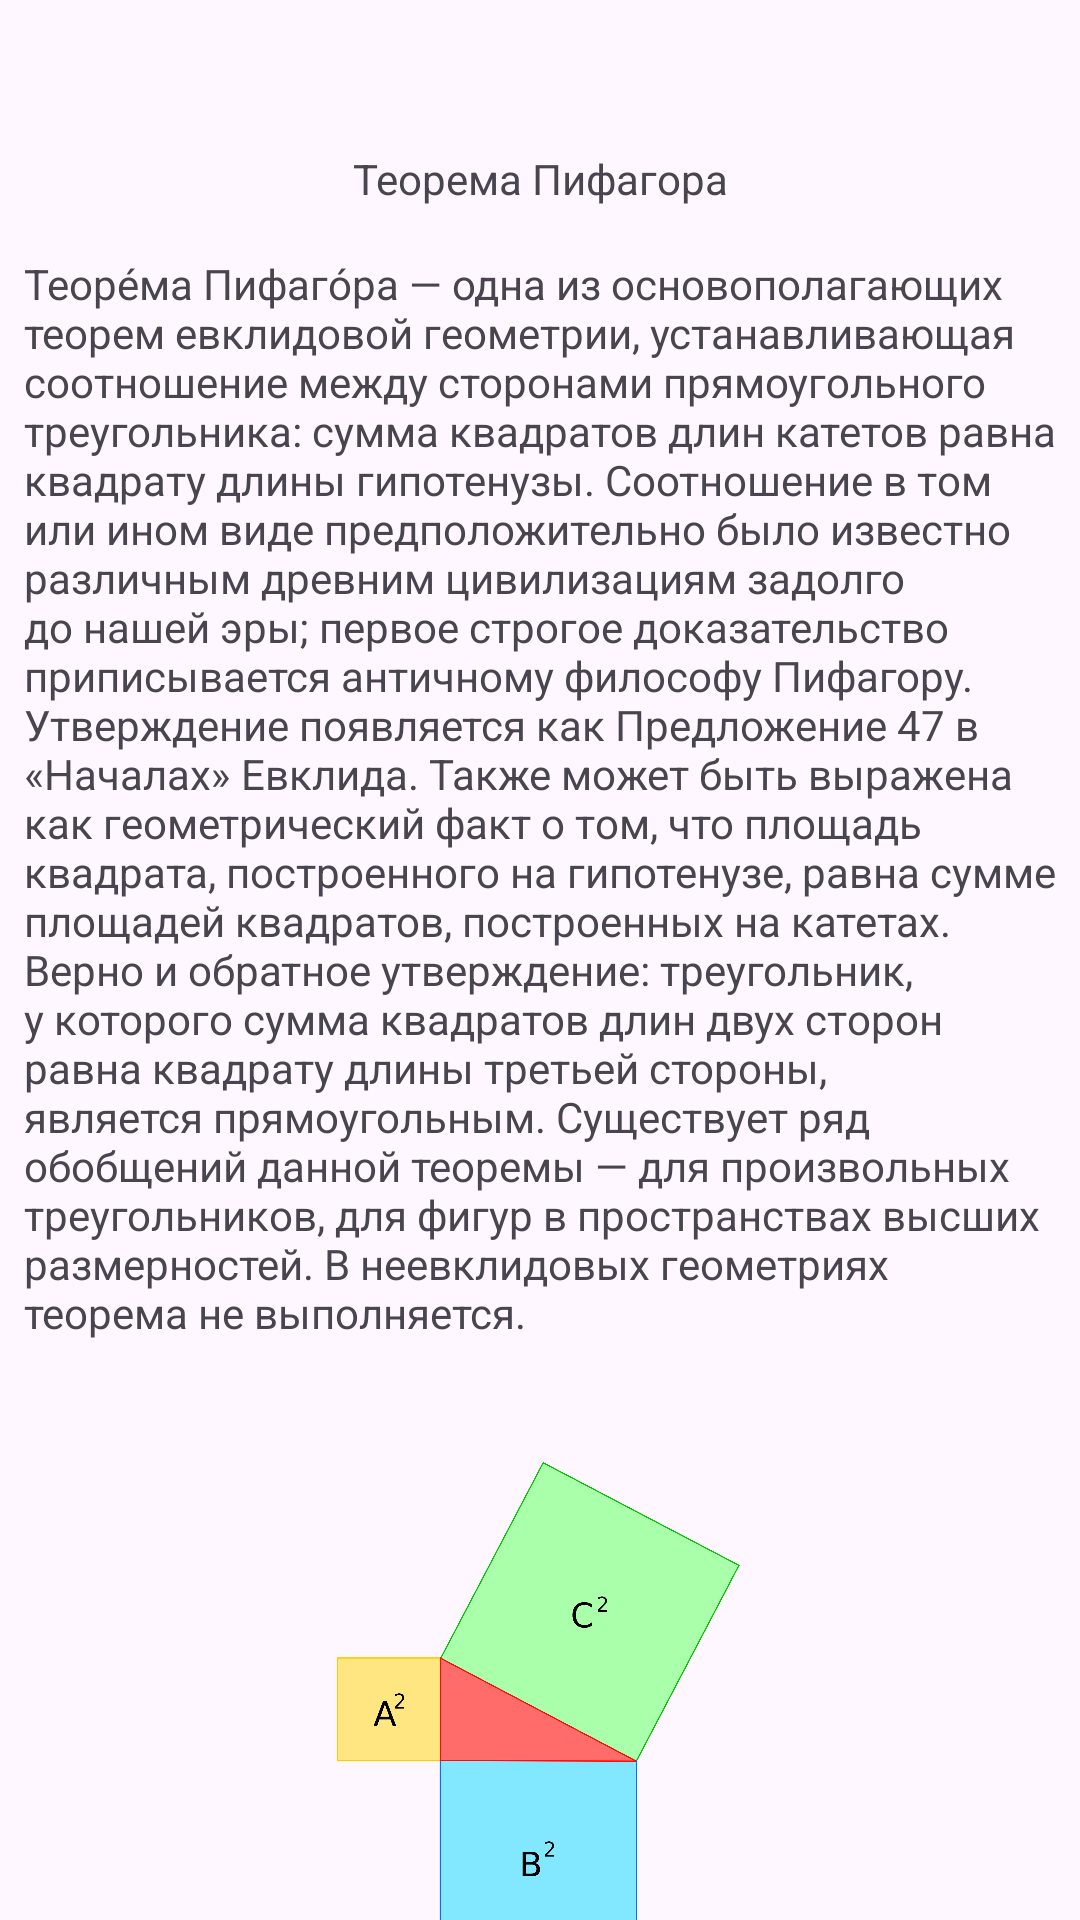

Here is an Android app screen rendered from its layout file. Give the layout XML and the strings, colors and styles it references.
<!-- AndroidManifest.xml: application theme Theme.ProjectSamsung -->
<!-- res/layout/activity_theorem_details.xml -->
<?xml version="1.0" encoding="utf-8"?>
<androidx.constraintlayout.widget.ConstraintLayout xmlns:android="http://schemas.android.com/apk/res/android"
    xmlns:app="http://schemas.android.com/apk/res-auto"
    xmlns:tools="http://schemas.android.com/tools"
    android:layout_width="match_parent"
    android:layout_height="match_parent">

    <TextView
        android:id="@+id/textView"
        android:layout_width="344dp"
        android:layout_height="430dp"
        android:layout_marginTop="16dp"
        android:text="@string/_47"
        app:layout_constraintEnd_toEndOf="parent"
        app:layout_constraintHorizontal_bias="0.492"
        app:layout_constraintStart_toStartOf="parent"
        app:layout_constraintTop_toBottomOf="@+id/textView2" />

    <ImageView
        android:id="@+id/imageView"
        android:layout_width="182dp"
        android:layout_height="185dp"
        android:src="@mipmap/pifagor"
        app:layout_constraintBottom_toBottomOf="parent"
        app:layout_constraintEnd_toEndOf="parent"
        app:layout_constraintHorizontal_bias="0.497"
        app:layout_constraintStart_toStartOf="parent"
        app:layout_constraintTop_toBottomOf="@+id/textView" />

    <TextView
        android:id="@+id/textView2"
        android:layout_width="wrap_content"
        android:layout_height="wrap_content"
        android:layout_marginTop="50dp"
        android:text="Теорема Пифагора"
        app:layout_constraintEnd_toEndOf="parent"
        app:layout_constraintStart_toStartOf="parent"
        app:layout_constraintTop_toTopOf="parent" />
</androidx.constraintlayout.widget.ConstraintLayout>
<!-- resources referenced by this layout -->
<resources>
  <!-- mipmap pifagor: png bitmap (mipmap-hdpi, 125165 bytes) -->
  <string name="_47">Теоре́ма Пифаго́ра — одна из основополагающих теорем евклидовой геометрии, устанавливающая соотношение между сторонами прямоугольного треугольника: сумма квадратов длин катетов равна квадрату длины гипотенузы. Соотношение в том или ином виде предположительно было известно различным древним цивилизациям задолго до нашей эры; первое строгое доказательство приписывается античному философу Пифагору. Утверждение появляется как Предложение 47 в «Началах» Евклида. Также может быть выражена как геометрический факт о том, что площадь квадрата, построенного на гипотенузе, равна сумме площадей квадратов, построенных на катетах. Верно и обратное утверждение: треугольник, у которого сумма квадратов длин двух сторон равна квадрату длины третьей стороны, является прямоугольным. Существует ряд обобщений данной теоремы — для произвольных треугольников, для фигур в пространствах высших размерностей. В неевклидовых геометриях теорема не выполняется.</string>
  <style name="Theme.ProjectSamsung" parent="Base.Theme.ProjectSamsung" />
  <style name="Base.Theme.ProjectSamsung" parent="Theme.Material3.DayNight.NoActionBar">
          
          
      </style>
</resources>
